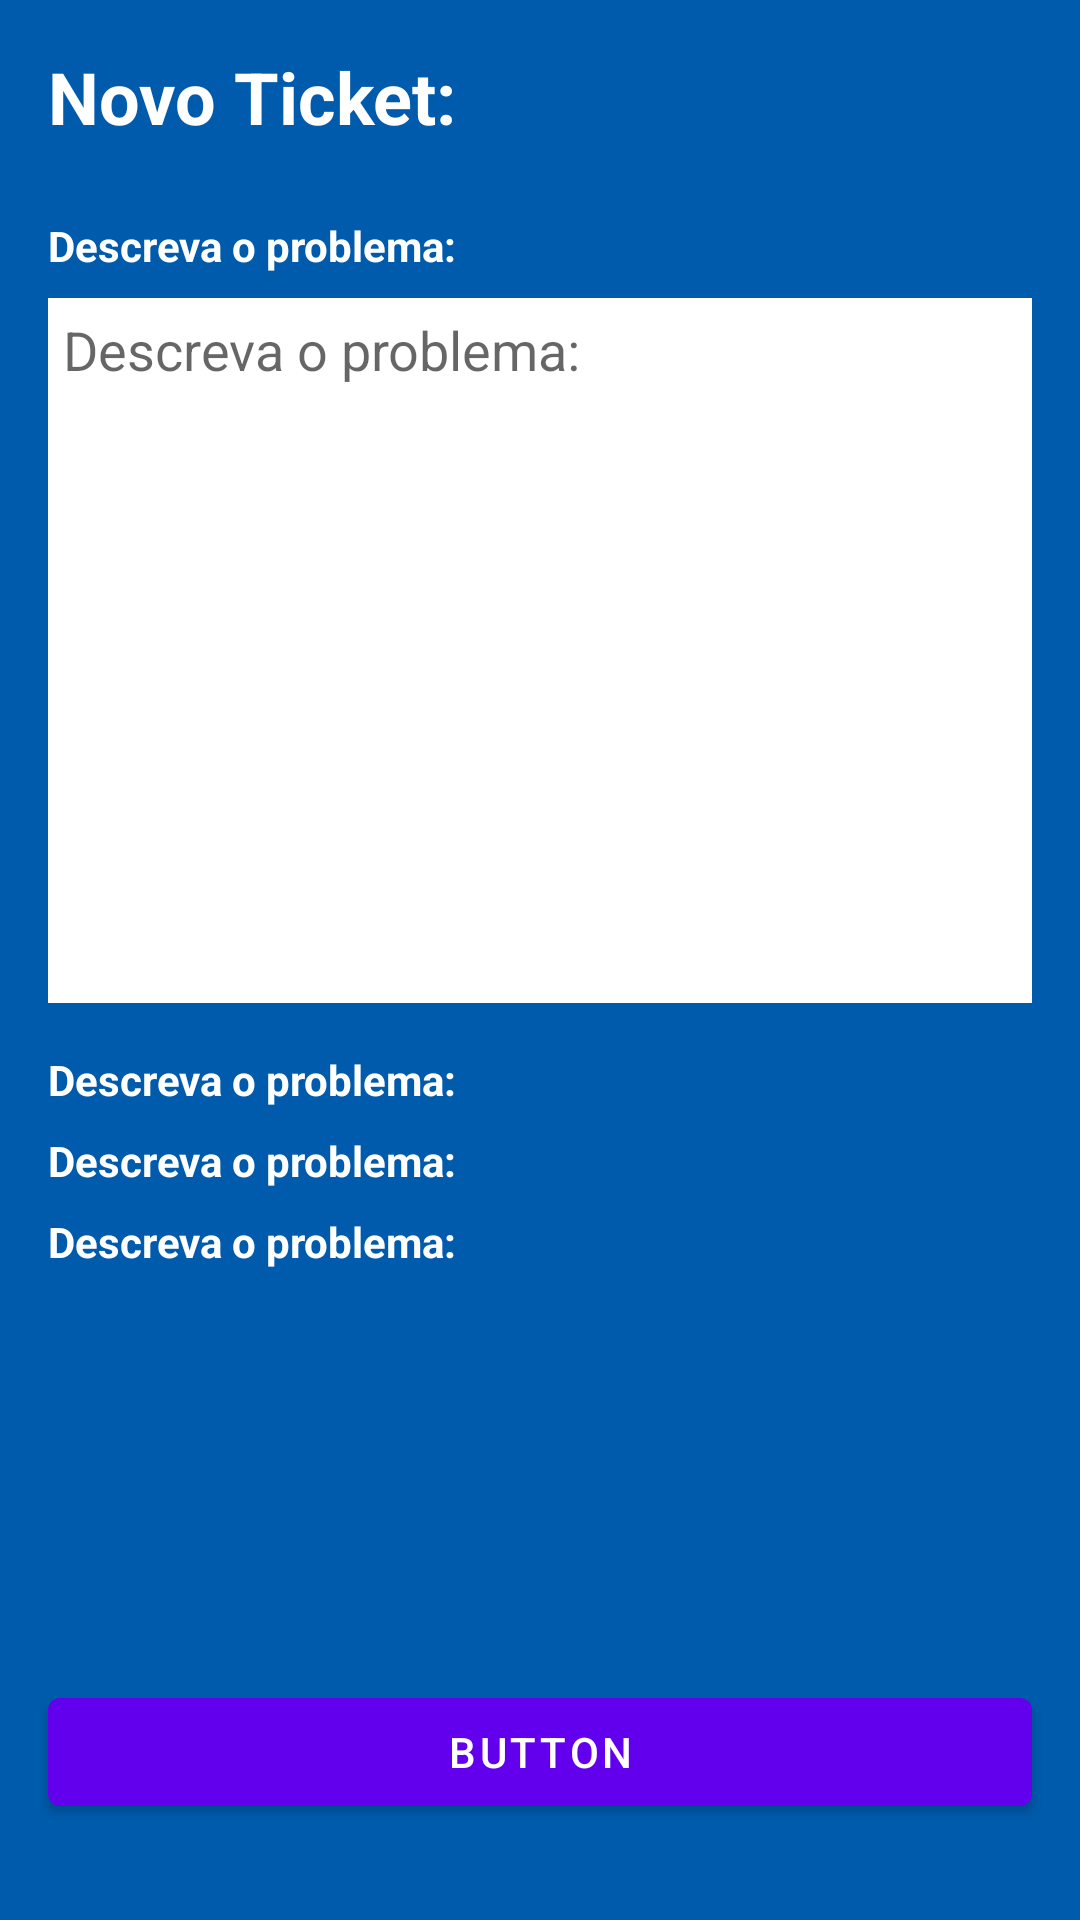

Reconstruct the res/layout file that produces this screen, plus the resources it refers to.
<!-- AndroidManifest.xml: application theme Theme.SuporteAbelCliente -->
<!-- res/layout/ticket_criar_fragment.xml -->
<?xml version="1.0" encoding="utf-8"?>
<FrameLayout xmlns:android="http://schemas.android.com/apk/res/android"
    xmlns:app="http://schemas.android.com/apk/res-auto"
    xmlns:tools="http://schemas.android.com/tools"
    android:layout_width="match_parent"
    android:layout_height="match_parent"
    tools:context=".view.TicketCriar">

    <androidx.constraintlayout.widget.ConstraintLayout
        android:layout_width="match_parent"
        android:layout_height="match_parent"
        android:background="@color/azul_abel">

        <TextView
            android:id="@+id/textView4"
            android:layout_width="wrap_content"
            android:layout_height="wrap_content"
            android:layout_marginStart="16dp"
            android:layout_marginTop="16dp"
            android:text="@string/add_ticket"
            android:textColor="@color/white"
            android:textSize="24sp"
            android:textStyle="bold"
            app:layout_constraintStart_toStartOf="parent"
            app:layout_constraintTop_toTopOf="parent" />

        <TextView
            android:id="@+id/textView5"
            android:layout_width="wrap_content"
            android:layout_height="wrap_content"
            android:layout_marginStart="16dp"
            android:layout_marginTop="24dp"
            android:text="@string/add_ticket_description"
            android:textColor="@color/white"
            android:textSize="14sp"
            android:textStyle="bold"
            app:layout_constraintStart_toStartOf="parent"
            app:layout_constraintTop_toBottomOf="@+id/textView4" />

        <TextView
            android:id="@+id/txt_email"
            android:layout_width="wrap_content"
            android:layout_height="wrap_content"
            android:layout_marginStart="16dp"
            android:layout_marginTop="16dp"
            android:text="@string/add_ticket_description"
            android:textColor="@color/white"
            android:textSize="14sp"
            android:textStyle="bold"
            app:layout_constraintStart_toStartOf="parent"
            app:layout_constraintTop_toBottomOf="@+id/input_problema" />

        <TextView
            android:id="@+id/txt_nome"
            android:layout_width="wrap_content"
            android:layout_height="wrap_content"
            android:layout_marginStart="16dp"
            android:layout_marginTop="8dp"
            android:text="@string/add_ticket_description"
            android:textColor="@color/white"
            android:textSize="14sp"
            android:textStyle="bold"
            app:layout_constraintStart_toStartOf="parent"
            app:layout_constraintTop_toBottomOf="@+id/txt_email" />

        <TextView
            android:id="@+id/txt_uid"
            android:layout_width="wrap_content"
            android:layout_height="wrap_content"
            android:layout_marginStart="16dp"
            android:layout_marginTop="8dp"
            android:text="@string/add_ticket_description"
            android:textColor="@color/white"
            android:textSize="14sp"
            android:textStyle="bold"
            app:layout_constraintStart_toStartOf="parent"
            app:layout_constraintTop_toBottomOf="@+id/txt_nome" />

        <EditText
            android:id="@+id/input_problema"
            android:layout_width="0dp"
            android:layout_height="235dp"
            android:layout_marginStart="16dp"
            android:layout_marginTop="8dp"
            android:layout_marginEnd="16dp"
            android:background="@color/white"
            android:backgroundTint="@color/white"
            android:ems="10"
            android:gravity="start|top"
            android:hint="@string/add_ticket_description"
            android:inputType="textMultiLine"
            android:padding="5dp"
            android:singleLine="false"
            android:textColor="@color/azul_abel"
            app:layout_constraintEnd_toEndOf="parent"
            app:layout_constraintStart_toStartOf="parent"
            app:layout_constraintTop_toBottomOf="@+id/textView5" />

        <Button
            android:id="@+id/btn_add_ticket"
            android:layout_width="0dp"
            android:layout_height="wrap_content"
            android:layout_marginStart="16dp"
            android:layout_marginEnd="16dp"
            android:layout_marginBottom="32dp"
            android:text="Button"
            app:layout_constraintBottom_toBottomOf="parent"
            app:layout_constraintEnd_toEndOf="parent"
            app:layout_constraintStart_toStartOf="parent" />
    </androidx.constraintlayout.widget.ConstraintLayout>

</FrameLayout>
<!-- resources referenced by this layout -->
<resources>
  <color name="azul_abel">#005BAC</color>
  <color name="white">#FFFFFFFF</color>
  <string name="add_ticket">Novo Ticket:</string>
  <string name="add_ticket_description">Descreva o problema:</string>
  <style name="Theme.SuporteAbelCliente" parent="Theme.MaterialComponents.DayNight.DarkActionBar">
          
          <item name="colorPrimary">@color/purple_500</item>
          <item name="colorPrimaryVariant">@color/purple_700</item>
          <item name="colorOnPrimary">@color/white</item>
          
          <item name="colorSecondary">@color/teal_200</item>
          <item name="colorSecondaryVariant">@color/teal_700</item>
          <item name="colorOnSecondary">@color/black</item>
          
          <item name="android:statusBarColor" tools:targetApi="l">?attr/colorPrimaryVariant</item>
          
      </style>
  <color name="purple_500">#FF6200EE</color>
  <color name="purple_700">#FF3700B3</color>
  <color name="teal_200">#FF03DAC5</color>
  <color name="teal_700">#FF018786</color>
  <color name="black">#FF000000</color>
</resources>
